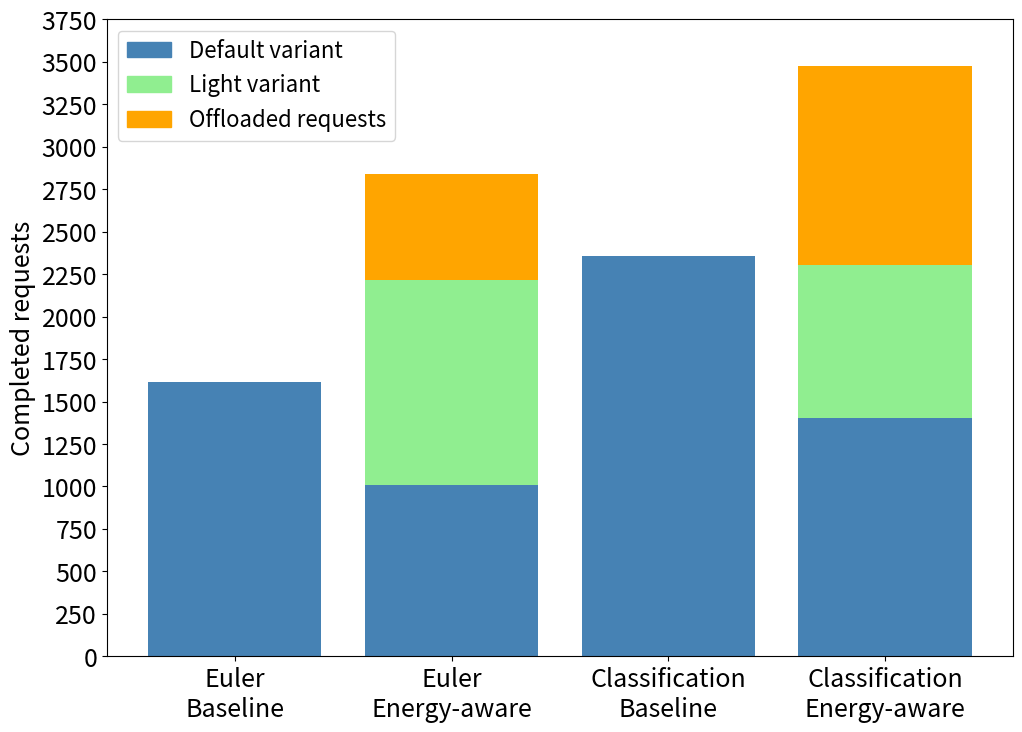

Source code (Python):
import matplotlib.pyplot as plt
import matplotlib.patches as mpatches


def plot_bar():
    numbers = [1615, 2838, 2356, 3475]
    labels = ['Euler\nBaseline', 'Euler\nEnergy-aware', 'Classification\nBaseline', 'Classification\nEnergy-aware']

    ranges_euler_light = [(0, 1008, 'steelblue'), (1008, 2213, 'lightgreen'), (2213, 2838, 'orange')]
    ranges_ml_light = [(0, 1403, 'steelblue'), (1403, 2303, 'lightgreen'), (2303, 3475, 'orange')]

    plt.figure(figsize=(11.69,8.27))

    blue_legend = mpatches.Patch(color='steelblue', label='Default variant')
    green_legend = mpatches.Patch(color='lightgreen', label='Light variant')
    orange_legend = mpatches.Patch(color='orange', label='Offloaded requests')

    for i, (label, number) in enumerate(zip(labels, numbers)):
        if i == 1:
            for start, end, color in ranges_euler_light:
                plt.bar(label, min(end, number) - max(start, 0), bottom=max(start, 0), color=color)
        elif i == 3:
            for start, end, color in ranges_ml_light:
                plt.bar(label, min(end, number) - max(start, 0), bottom=max(start, 0), color=color)
        else:
            plt.bar(label, number, color='steelblue')

    plt.ylabel('Completed requests', fontsize=18)
    plt.legend(handles=[blue_legend, green_legend, orange_legend], loc=2,
               fontsize=16)

    plt.yticks(range(0, max(numbers) + 500, 250))

    plt.tick_params(axis='both', labelsize=18)
    #plt.show()
    plt.savefig("bar.pdf", format="PDF")


def main():
    plot_bar()


if __name__ == "__main__":
    main()
